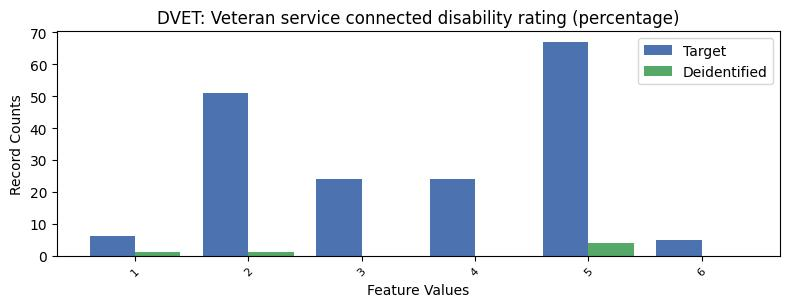

Values plotted in this chart, from the file beside it:
, DVET, count_target, count_deidentified
0, -1, 9099, 247.0
1, 5, 67, 4.0
2, 2, 51, 1.0
3, 3, 24, 0.0
4, 4, 24, 0.0
5, 1, 6, 1.0
6, 6, 5, 0.0
